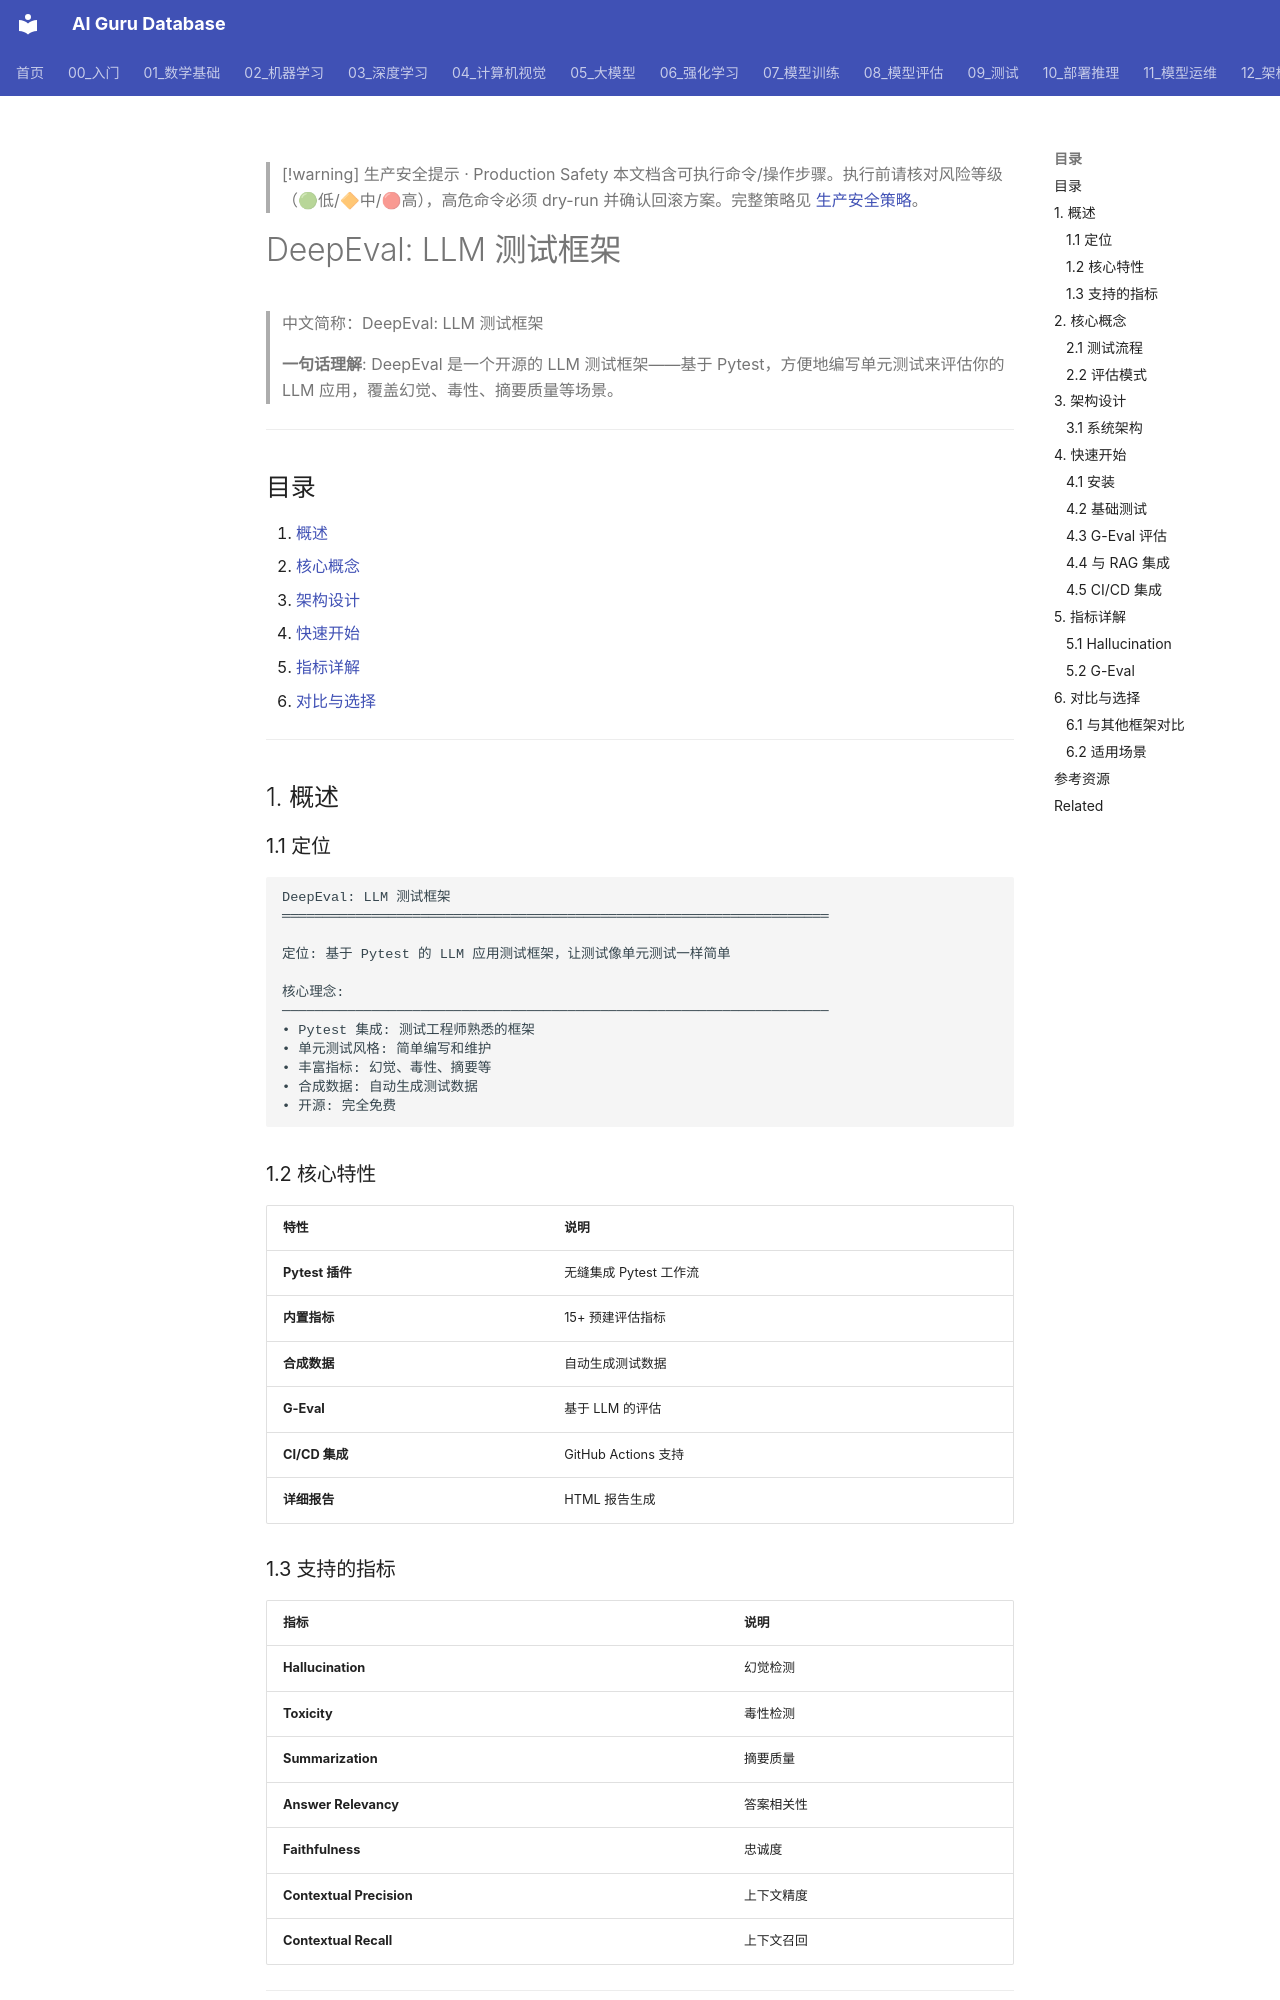

repository: ai-guru-global/ai-guru-database · page: 09_测试/02_测试框架/01_DeepEval_深入分析/index.html · generator: mkdocs

---
title: "DeepEval: LLM 测试框架"
category: "09-testing"
tags: ["testing", "ai-testing", "prompt-testing", "evaluation", "llm"]
summary: "> **一句话理解**: DeepEval 是一个开源的 LLM 测试框架——基于 Pytest，方便地编写单元测试来评估你的 LLM 应用，覆盖幻觉、毒性、摘要质量等场景。"
created: "2026-05-31"
updated: "2026-05-31"
tier: supporting
aliases:
  - "Deepeval Deep Dive"
  - "DeepEval Deep Dive"
  - DeepEval_Deep_Dive
sources: []

name_zh: "DeepEval: LLM 测试框架"
---

> [!warning] 生产安全提示 · Production Safety
> 本文档含可执行命令/操作步骤。执行前请核对风险等级（🟢低/🔶中/🔴高），高危命令必须 dry-run 并确认回滚方案。完整策略见 [生产安全策略](../../治理/Production_Safety_Policy.md)。
<!-- op-safety-banner v1 -->
# DeepEval: LLM 测试框架

> 中文简称：DeepEval: LLM 测试框架

> **一句话理解**: DeepEval 是一个开源的 LLM 测试框架——基于 Pytest，方便地编写单元测试来评估你的 LLM 应用，覆盖幻觉、毒性、摘要质量等场景。

---

## 目录

1. [概述](#1-概述)
2. [核心概念](#2-核心概念)
3. [架构设计](#3-架构设计)
4. [快速开始](#4-快速开始)
5. [指标详解](#5-指标详解)
6. [对比与选择](#6-对比与选择)

---

## 1. 概述

### 1.1 定位

```
DeepEval: LLM 测试框架
═══════════════════════════════════════════════════════════════════

定位: 基于 Pytest 的 LLM 应用测试框架，让测试像单元测试一样简单

核心理念:
───────────────────────────────────────────────────────────────────
• Pytest 集成: 测试工程师熟悉的框架
• 单元测试风格: 简单编写和维护
• 丰富指标: 幻觉、毒性、摘要等
• 合成数据: 自动生成测试数据
• 开源: 完全免费
```

### 1.2 核心特性

| 特性 | 说明 |
|------|------|
| **Pytest 插件** | 无缝集成 Pytest 工作流 |
| **内置指标** | 15+ 预建评估指标 |
| **合成数据** | 自动生成测试数据 |
| **G-Eval** | 基于 LLM 的评估 |
| **CI/CD 集成** | GitHub Actions 支持 |
| **详细报告** | HTML 报告生成 |

### 1.3 支持的指标

| 指标 | 说明 |
|------|------|
| **Hallucination** | 幻觉检测 |
| **Toxicity** | 毒性检测 |
| **Summarization** | 摘要质量 |
| **Answer Relevancy** | 答案相关性 |
| **Faithfulness** | 忠诚度 |
| **Contextual Precision** | 上下文精度 |
| **Contextual Recall** | 上下文召回 |

---

## 2. 核心概念
